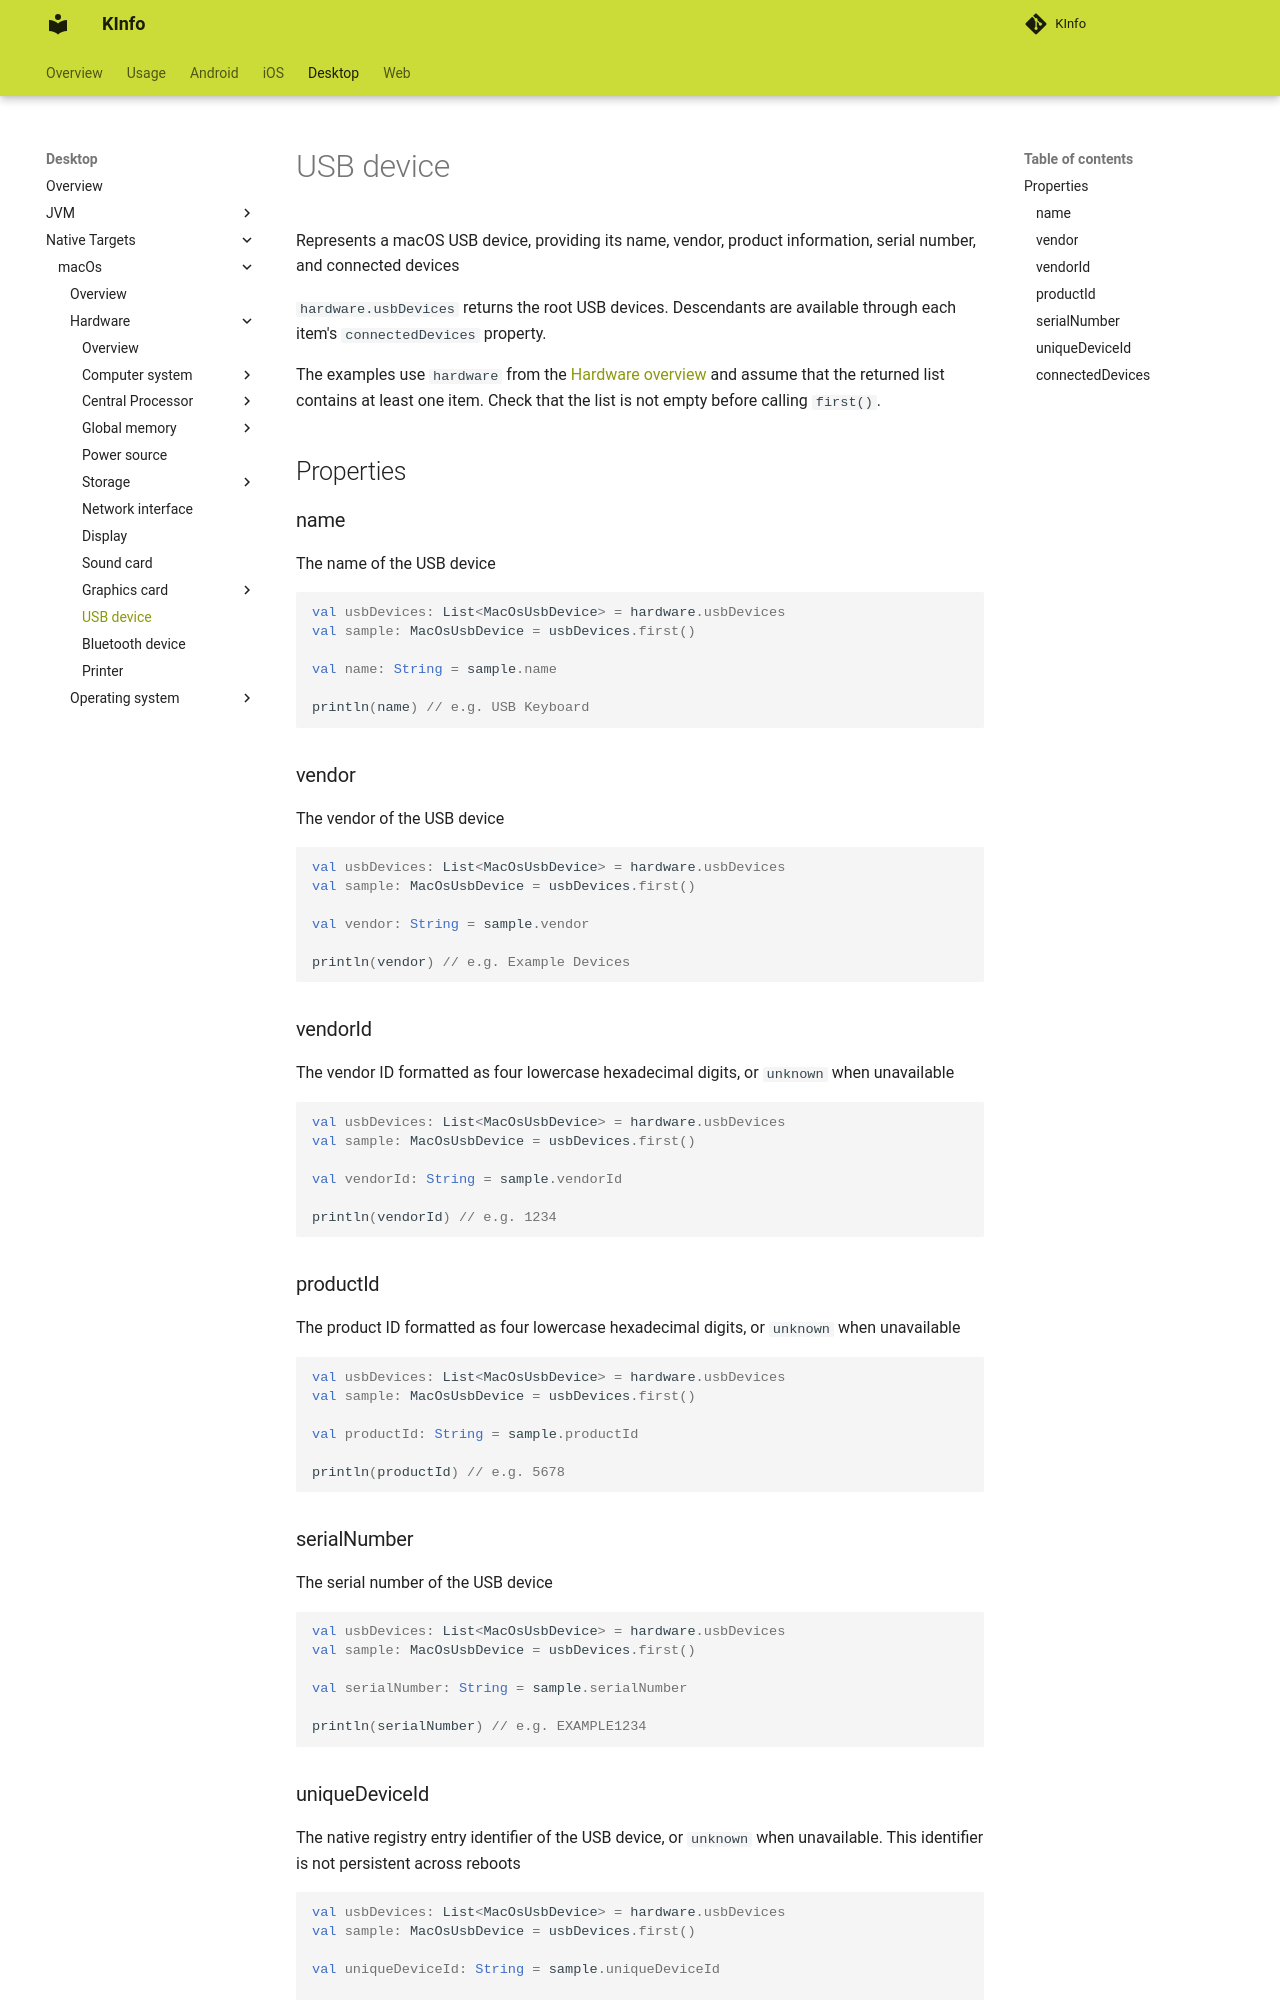

repository: N7ghtm4r3/KInfo · page: desktop/macos/hardware/usb_device/index.html · generator: mkdocs

Represents a macOS USB device, providing its name, vendor, product information, serial number, and connected devices

`hardware.usbDevices` returns the root USB devices. Descendants are available through each item's `connectedDevices` property.

The examples use `hardware` from the [Hardware overview](index.md) and assume that the returned list contains at least one item. Check that the list is not empty before calling `first()`.

## Properties

### name

The name of the USB device

```kotlin
val usbDevices: List<MacOsUsbDevice> = hardware.usbDevices
val sample: MacOsUsbDevice = usbDevices.first()

val name: String = sample.name

println(name) // e.g. USB Keyboard
```

### vendor

The vendor of the USB device

```kotlin
val usbDevices: List<MacOsUsbDevice> = hardware.usbDevices
val sample: MacOsUsbDevice = usbDevices.first()

val vendor: String = sample.vendor

println(vendor) // e.g. Example Devices
```

### vendorId

The vendor ID formatted as four lowercase hexadecimal digits, or `unknown` when unavailable

```kotlin
val usbDevices: List<MacOsUsbDevice> = hardware.usbDevices
val sample: MacOsUsbDevice = usbDevices.first()

val vendorId: String = sample.vendorId

println(vendorId) // e.g. 1234
```

### productId

The product ID formatted as four lowercase hexadecimal digits, or `unknown` when unavailable

```kotlin
val usbDevices: List<MacOsUsbDevice> = hardware.usbDevices
val sample: MacOsUsbDevice = usbDevices.first()

val productId: String = sample.productId

println(productId) // e.g. 5678
```

### serialNumber

The serial number of the USB device

```kotlin
val usbDevices: List<MacOsUsbDevice> = hardware.usbDevices
val sample: MacOsUsbDevice = usbDevices.first()

val serialNumber: String = sample.serialNumber

println(serialNumber) // e.g. EXAMPLE1234
```
